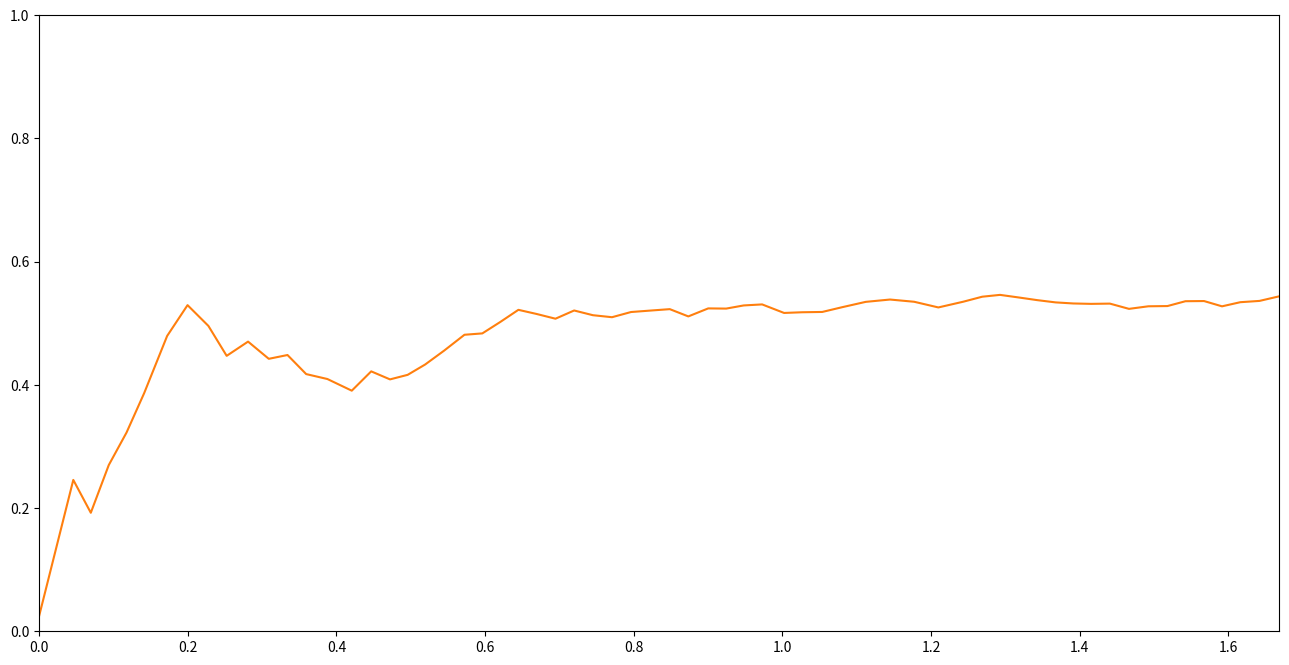

The script that saved this image: (Note: this script raises an exception after producing the figure.)

import time
import numpy as np
import matplotlib.pyplot as plt

plt.ion()
fig = plt.figure(figsize=(16,8))
axes = fig.add_subplot(111)
data_plot=plt.plot(0,0)
line, = axes.plot([],[])

tik = time.time()
MAX_ARRAY_SIZE = 64

M = []
S = []
V = []

while(time.time() - tik < 20):
    x = time.time()-tik
    y = np.random.random()

    k = len(M) if len(M) < MAX_ARRAY_SIZE else MAX_ARRAY_SIZE

    Mc = M[k-1] + (y-M[k-1])/k if len(M) != 0 else y
    if(len(M) == MAX_ARRAY_SIZE):
        M = M[1:len(M)]+[Mc]
    else:
        M.append(Mc)

    if(len(S) == 0):
        S.append(0)
        V.append(0)
    elif(len(S) == MAX_ARRAY_SIZE):
        S = S[1:len(S)] + [(S[k-1] + (y - M[k-1])*(y - M[k]))]
        V = V[1:len(V)] + [(S[k-1] + (y - M[k-1])*(y - M[k]))/(k-1)]
    else:
        S.append(S[k-1] + (y - M[k-1])*(y - M[k-1]))
        if(k >= 2):
            V.append((S[k-1] + (y - M[k-1])*(y - M[k]))/(k-1))
        else:
            V.append(S[k-1] + (y - M[k-1])*(y - M[k]))

    print(V)

    line.set_ydata(
        np.append(line.get_ydata(), Mc) if len(line.get_ydata()) != 0 else [Mc]
    )
    line.set_xdata(
        np.append(line.get_xdata(), x) if len(line.get_xdata()) > 0 else [x]
    )

    axes.set_ylim(0, 1) # +1 to avoid singular transformation warning
    axes.set_xlim(0, time.time() - tik)
    plt.draw()
    plt.pause(0.001)

plt.show(block=True)
tik = time.time()

#x = 0
"""while(True):
    if(time.time() - tik > 10*1000):
        break
    tick = np.random.random()
    update(h1, [x, tick])"""




